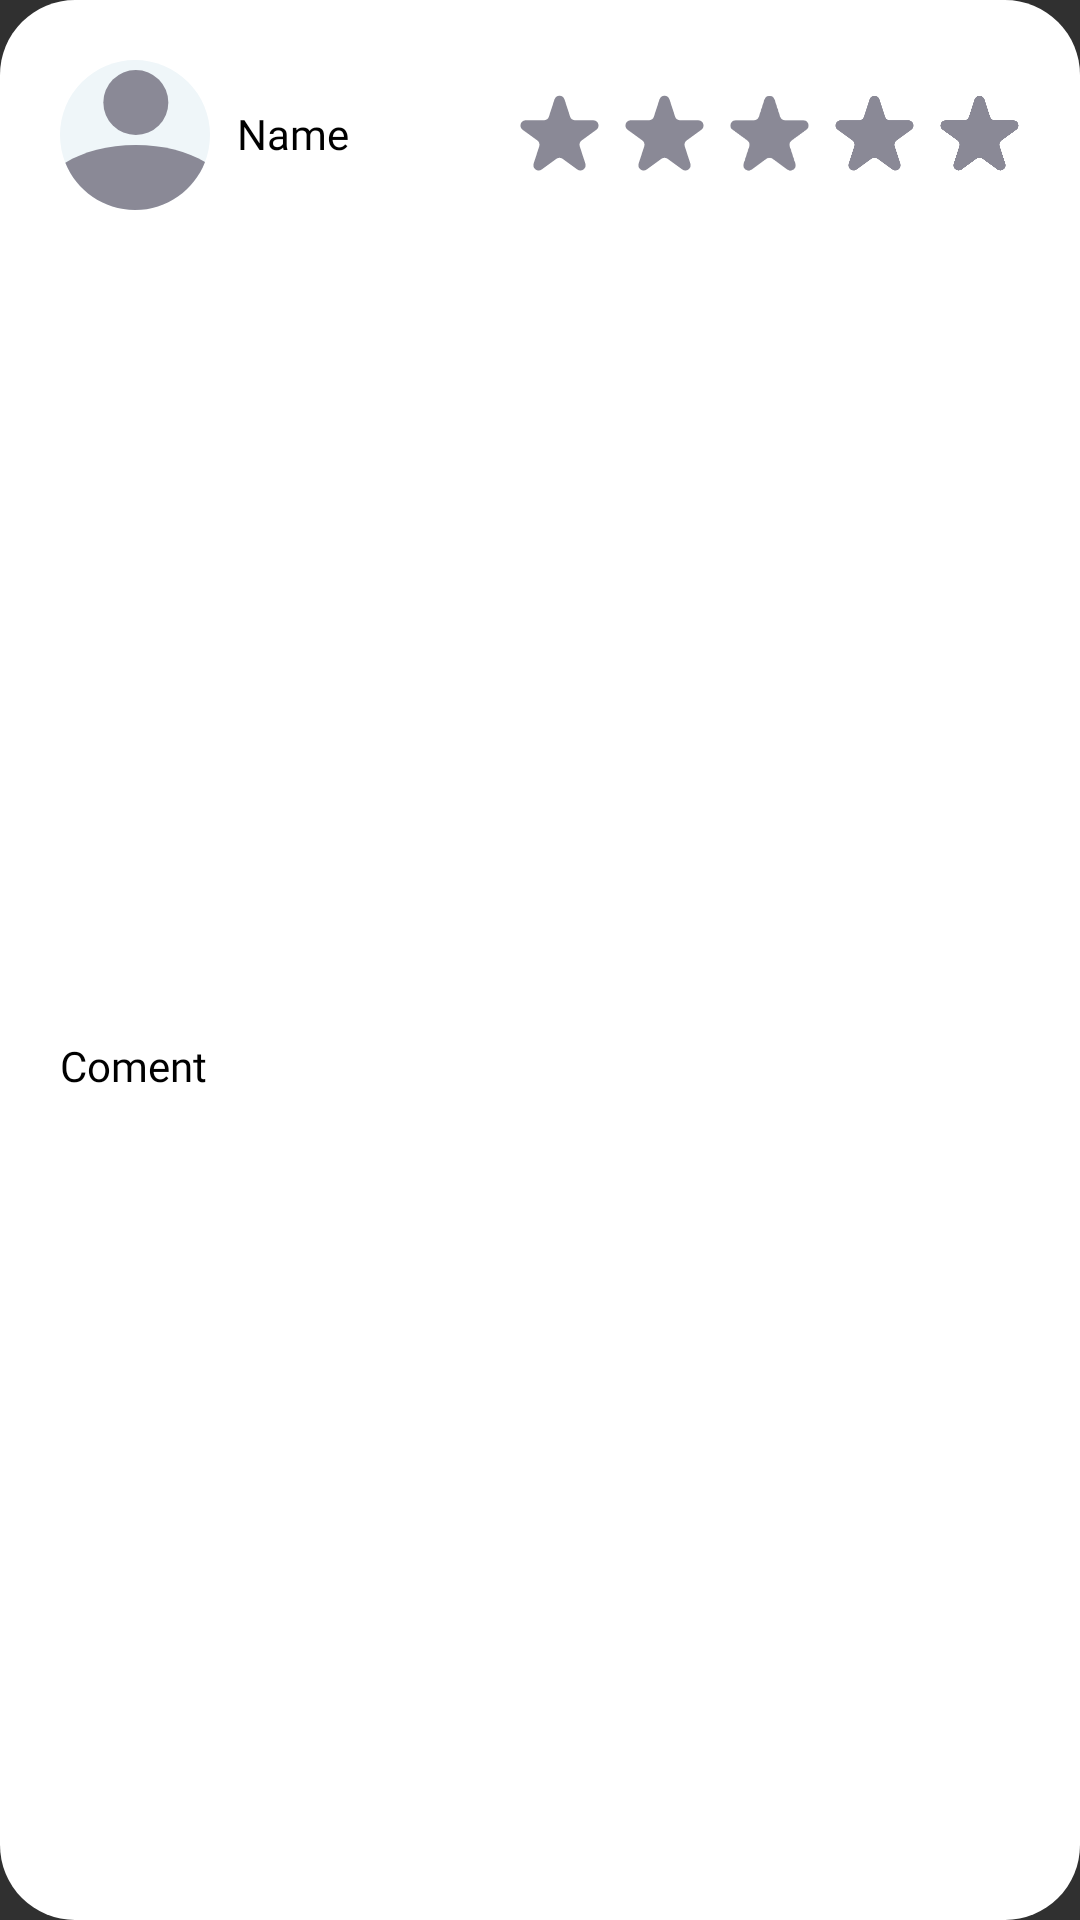

The Android layout XML behind this screen, and the referenced resources:
<!-- AndroidManifest.xml: application theme Theme.Application_Flamingo -->
<!-- res/layout/coment.xml -->
<?xml version="1.0" encoding="utf-8"?>
<androidx.constraintlayout.widget.ConstraintLayout xmlns:android="http://schemas.android.com/apk/res/android"
    xmlns:app="http://schemas.android.com/apk/res-auto"
    xmlns:tools="http://schemas.android.com/tools"
    android:layout_width="350dp"
    android:layout_height="wrap_content"
    android:layout_marginBottom="20dp"
    android:background="@drawable/round_lauout">

    <TextView
        android:id="@+id/name_coments"
        android:layout_width="wrap_content"
        android:layout_height="wrap_content"
        android:layout_marginStart="9dp"
        android:layout_marginTop="35dp"
        android:text="Name"
        android:fontFamily="@font/amiko_bold"
        android:textColor="@color/black"
        app:layout_constraintStart_toEndOf="@+id/avatar"
        app:layout_constraintTop_toTopOf="parent" />

    <TextView
        android:id="@+id/coments"
        android:layout_width="310dp"
        android:layout_height="wrap_content"
        android:layout_marginStart="20dp"
        android:layout_marginTop="20dp"
        android:layout_marginBottom="20dp"
        android:fontFamily="@font/amiko_semibold"
        android:text="Coment"
        android:textColor="@color/black"
        app:layout_constraintBottom_toBottomOf="parent"
        app:layout_constraintStart_toStartOf="parent"
        app:layout_constraintTop_toBottomOf="@+id/avatar" />

    <ImageView
        android:id="@+id/avatar"
        android:layout_width="50dp"
        android:layout_height="50dp"
        android:layout_marginStart="20dp"
        android:layout_marginTop="20dp"
        app:layout_constraintStart_toStartOf="parent"
        app:layout_constraintTop_toTopOf="parent"
        app:srcCompat="@drawable/avatar_image" />

    <ImageView
        android:id="@+id/star_1"
        android:layout_width="35dp"
        android:layout_height="35dp"
        android:layout_marginTop="28dp"
        app:layout_constraintEnd_toStartOf="@+id/star_2"
        app:layout_constraintTop_toTopOf="parent"
        app:srcCompat="@drawable/ic_none_stars" />

    <ImageView
        android:id="@+id/star_2"
        android:layout_width="35dp"
        android:layout_height="35dp"
        android:layout_marginTop="28dp"
        app:layout_constraintEnd_toStartOf="@+id/star_3"
        app:layout_constraintTop_toTopOf="parent"
        app:srcCompat="@drawable/ic_none_stars" />

    <ImageView
        android:id="@+id/star_3"
        android:layout_width="35dp"
        android:layout_height="35dp"
        android:layout_marginTop="28dp"
        app:layout_constraintEnd_toStartOf="@+id/star_4"
        app:layout_constraintTop_toTopOf="parent"
        app:srcCompat="@drawable/ic_none_stars" />

    <ImageView
        android:id="@+id/star_4"
        android:layout_width="35dp"
        android:layout_height="35dp"
        android:layout_marginTop="28dp"
        app:layout_constraintEnd_toStartOf="@+id/star_5"
        app:layout_constraintTop_toTopOf="parent"
        app:srcCompat="@drawable/ic_none_stars" />

    <ImageView
        android:id="@+id/star_5"
        android:layout_width="35dp"
        android:layout_height="35dp"
        android:layout_marginTop="28dp"
        android:layout_marginEnd="16dp"
        app:layout_constraintEnd_toEndOf="parent"
        app:layout_constraintTop_toTopOf="parent"
        app:srcCompat="@drawable/ic_none_stars" />

    <TextView
        android:id="@+id/kol_stars"
        android:layout_width="wrap_content"
        android:layout_height="wrap_content"
        android:layout_marginEnd="63dp"
        android:text="TextView"
        app:layout_constraintBottom_toTopOf="@+id/star_3"
        app:layout_constraintEnd_toEndOf="parent" />

</androidx.constraintlayout.widget.ConstraintLayout>
<!-- resources referenced by this layout -->
<resources>
  <color name="black">#000000</color>
  <!-- drawable avatar_image (drawable) -->
  <vector xmlns:android="http://schemas.android.com/apk/res/android"
      android:width="90dp"
      android:height="90dp"
      android:viewportWidth="90"
      android:viewportHeight="90">
    <path
        android:pathData="M45,45m-45,0a45,45 0,1 1,90 0a45,45 0,1 1,-90 0"
        android:fillColor="#EFF6F9"/>
    <path
        android:pathData="M45.5,25.5m-19.5,0a19.5,19.5 0,1 1,39 0a19.5,19.5 0,1 1,-39 0"
        android:fillColor="#8A8996"/>
    <path
        android:pathData="M3.183,61.657C13.692,55.105 28.76,51 45.5,51C61.816,51 76.544,54.9 87.01,61.164C80.515,78.031 64.155,90 45,90C26.032,90 9.804,78.264 3.183,61.657Z"
        android:fillColor="#8A8996"
        android:fillType="evenOdd"/>
  </vector>
  <!-- drawable ic_none_stars (drawable) -->
  <vector xmlns:android="http://schemas.android.com/apk/res/android"
      android:width="20dp"
      android:height="20dp"
      android:viewportWidth="20"
      android:viewportHeight="20">
    <path
        android:pathData="M9.049,2.927C9.348,2.006 10.652,2.006 10.951,2.927L12.021,6.219C12.155,6.631 12.538,6.91 12.972,6.91H16.433C17.402,6.91 17.804,8.149 17.021,8.719L14.22,10.753C13.87,11.008 13.723,11.459 13.857,11.871L14.927,15.163C15.226,16.084 14.172,16.851 13.388,16.281L10.588,14.247C10.237,13.992 9.763,13.992 9.412,14.247L6.612,16.281C5.828,16.851 4.774,16.084 5.073,15.163L6.143,11.871C6.277,11.459 6.13,11.008 5.78,10.753L2.979,8.719C2.196,8.149 2.598,6.91 3.567,6.91H7.028C7.462,6.91 7.845,6.631 7.979,6.219L9.049,2.927Z"
        android:fillColor="#8A8996"/>
  </vector>
  <!-- drawable round_lauout (drawable) -->
  <?xml version="1.0" encoding="utf-8"?>
  <shape xmlns:android="http://schemas.android.com/apk/res/android">
      <solid android:color="@color/white"/>
  <corners
  android:bottomLeftRadius="25dp"
      android:bottomRightRadius="25dp"
      android:topLeftRadius="25dp"
      android:topRightRadius="25dp"/>
  
  </shape>
  <style name="Theme.Application_Flamingo" parent="Base.Theme.Application_Flamingo" />
  <color name="white">#fff</color>
  <style name="Base.Theme.Application_Flamingo" parent="Theme.AppCompat.NoActionBar">
          
          
          <item name="android:statusBarColor">@color/white_main</item>
          <item name="android:windowLightStatusBar">true</item>
      </style>
  <color name="white_main">#EFF6F9</color>
</resources>
